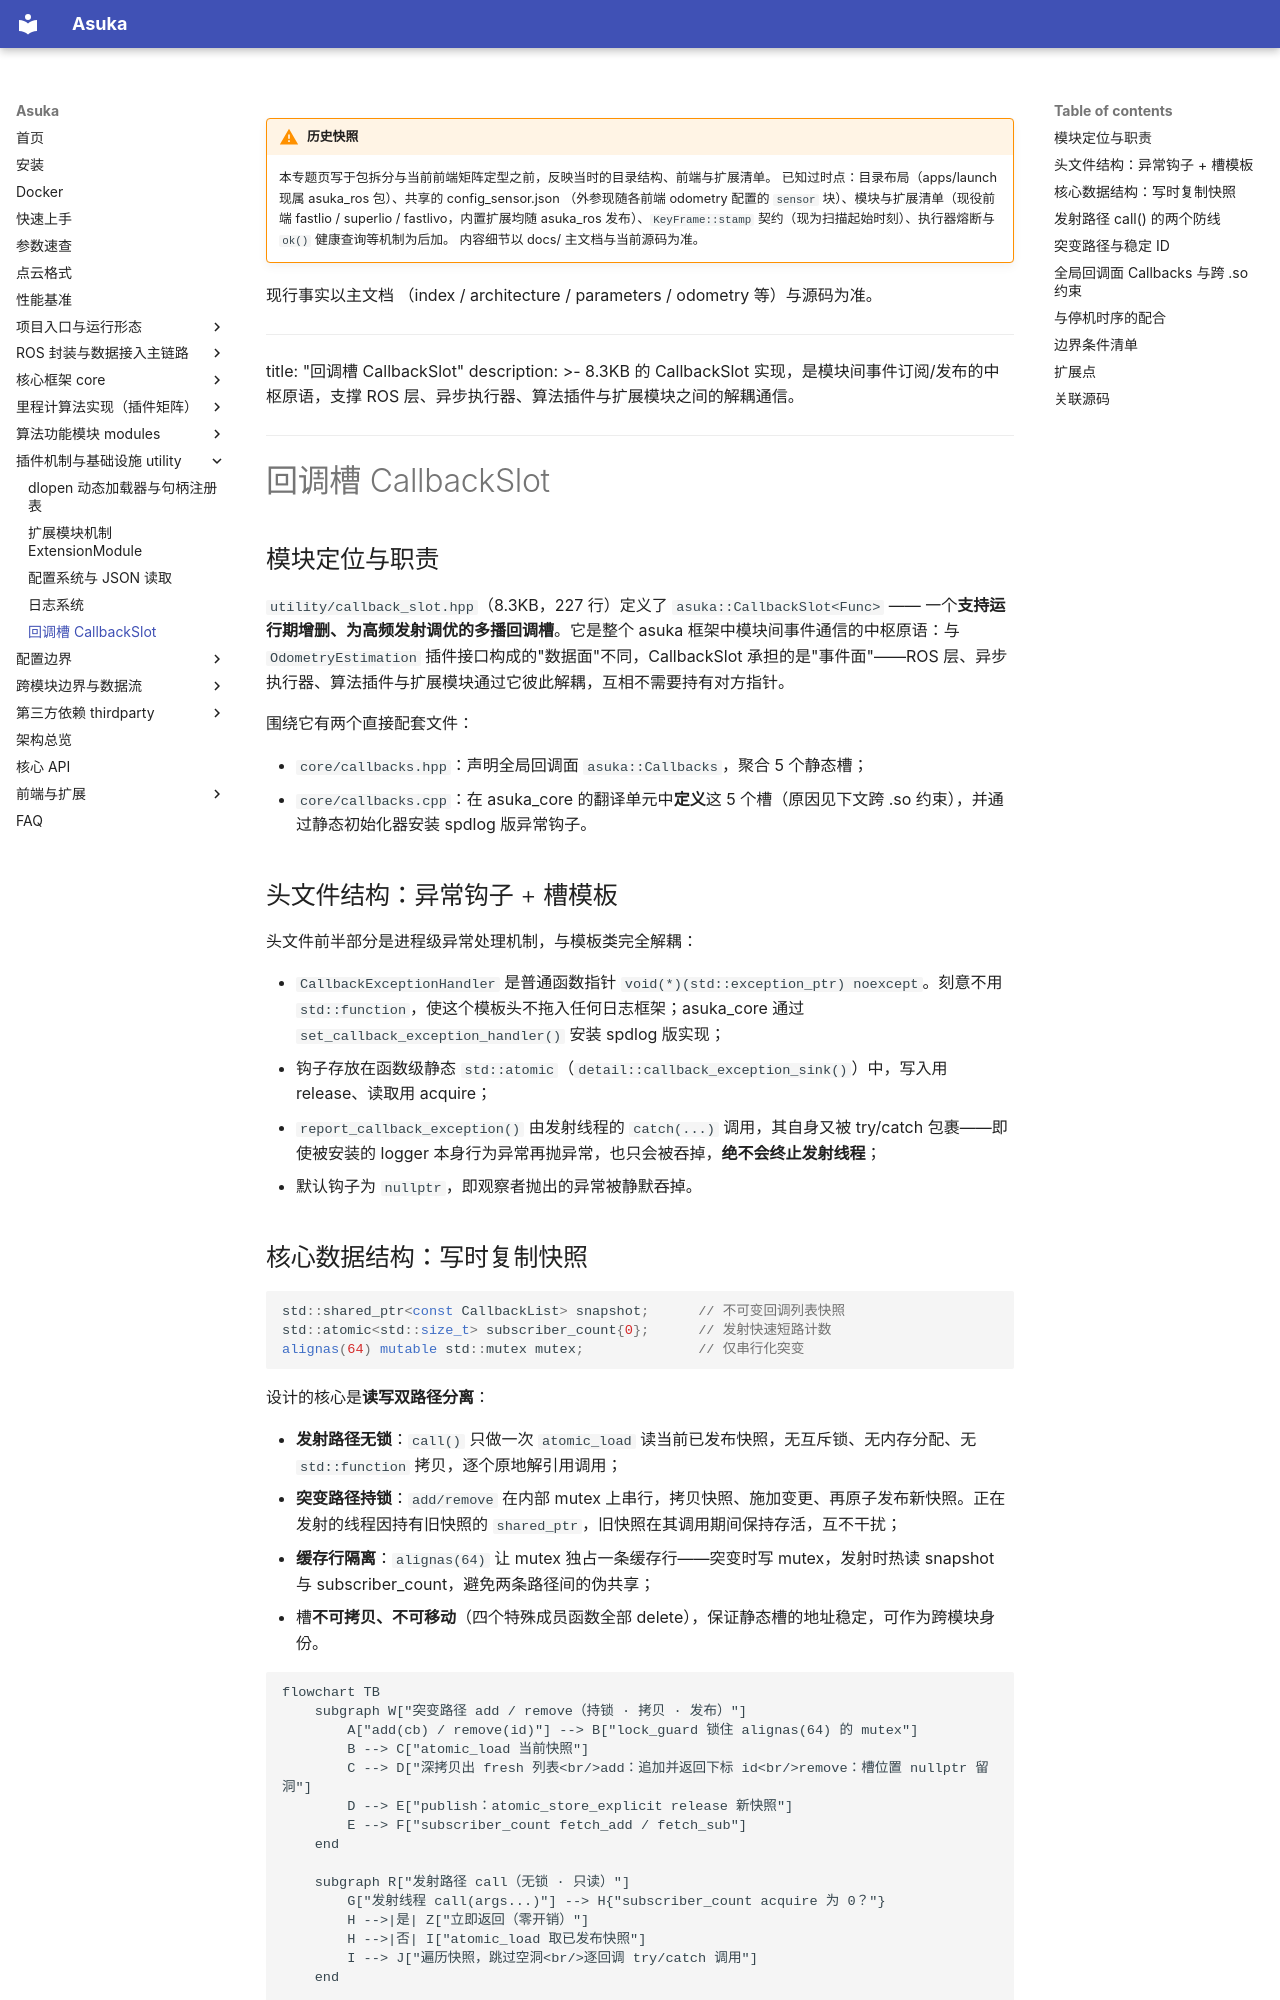

repository: AphroraC/asuka · page: wiki/infra/05.html · generator: mkdocs

!!! warning "历史快照"

    本专题页写于包拆分与当前前端矩阵定型之前，反映当时的目录结构、前端与扩展清单。
    已知过时点：目录布局（apps/launch 现属 asuka_ros 包）、共享的 config_sensor.json
    （外参现随各前端 odometry 配置的 `sensor` 块）、模块与扩展清单（现役前端
    fastlio / superlio / fastlivo，内置扩展均随 asuka_ros 发布）、`KeyFrame::stamp`
    契约（现为扫描起始时刻）、执行器熔断与 `ok()` 健康查询等机制为后加。
    内容细节以 docs/ 主文档与当前源码为准。

现行事实以主文档
    （index / architecture / parameters / odometry 等）与源码为准。

---
title: "回调槽 CallbackSlot"
description: >-
  8.3KB 的 CallbackSlot 实现，是模块间事件订阅/发布的中枢原语，支撑 ROS 层、异步执行器、算法插件与扩展模块之间的解耦通信。
---

# 回调槽 CallbackSlot

## 模块定位与职责

`utility/callback_slot.hpp`（8.3KB，227 行）定义了 `asuka::CallbackSlot<Func>` —— 一个**支持运行期增删、为高频发射调优的多播回调槽**。它是整个 asuka 框架中模块间事件通信的中枢原语：与 `OdometryEstimation` 插件接口构成的"数据面"不同，CallbackSlot 承担的是"事件面"——ROS 层、异步执行器、算法插件与扩展模块通过它彼此解耦，互相不需要持有对方指针。

围绕它有两个直接配套文件：

- `core/callbacks.hpp`：声明全局回调面 `asuka::Callbacks`，聚合 5 个静态槽；
- `core/callbacks.cpp`：在 asuka_core 的翻译单元中**定义**这 5 个槽（原因见下文跨 .so 约束），并通过静态初始化器安装 spdlog 版异常钩子。

## 头文件结构：异常钩子 + 槽模板

头文件前半部分是进程级异常处理机制，与模板类完全解耦：

- `CallbackExceptionHandler` 是普通函数指针 `void(*)(std::exception_ptr) noexcept`。刻意不用 `std::function`，使这个模板头不拖入任何日志框架；asuka_core 通过 `set_callback_exception_handler()` 安装 spdlog 版实现；
- 钩子存放在函数级静态 `std::atomic`（`detail::callback_exception_sink()`）中，写入用 release、读取用 acquire；
- `report_callback_exception()` 由发射线程的 `catch(...)` 调用，其自身又被 try/catch 包裹——即使被安装的 logger 本身行为异常再抛异常，也只会被吞掉，**绝不会终止发射线程**；
- 默认钩子为 `nullptr`，即观察者抛出的异常被静默吞掉。
